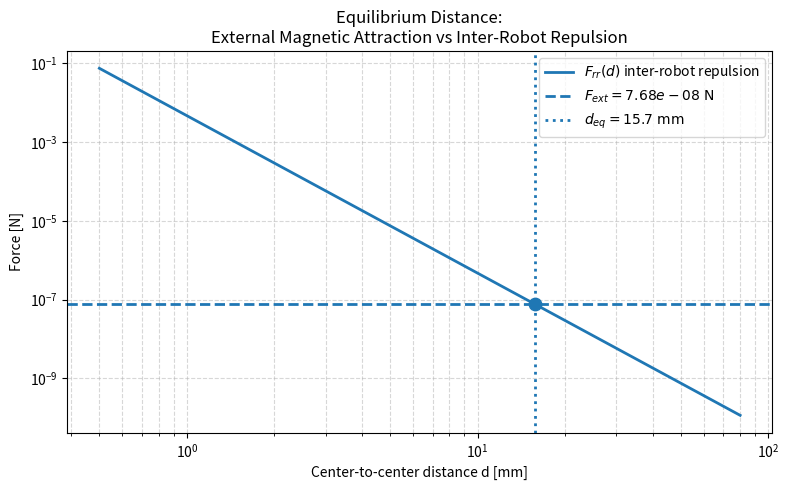

Recreate this plot in Python.
import numpy as np
import matplotlib.pyplot as plt

# ============================================================
# PARAMETERS
# ============================================================

mu0 = 4 * np.pi * 1e-7      # permeability of free space [T·m/A]

# Magnetization
M = 1000e3                   # [A/m]

# External permanent magnet
L_pm = 0.02                 # PM side length [m]
r_pm = 0.25                 # PM-to-workspace-center distance [m]

# Microrobot
L_robot = 0.0005            # robot side length [m]

# Distance range for plotting
d_min = 0.0005              # minimum center distance [m]
d_max = 0.08                # maximum center distance [m]
n_points = 2000

# ============================================================
# MAGNETIC MOMENTS
# ============================================================

# Cube magnetic moments
m_pm = M * L_pm**3
m_robot = M * L_robot**3

print("External PM moment:")
print(f"m_pm = {m_pm:.4e} A·m²")

print("\nMicrorobot moment:")
print(f"m_robot = {m_robot:.4e} A·m²")

# ============================================================
# EXTERNAL MAGNETIC FORCE
# ============================================================

# Simplified vertical-dipole force model
# External PM pushing one robot

F_ext = (
    (3 * mu0 / (4 * np.pi))
    * (m_pm * m_robot)
    / (r_pm**4)
)

print("\nExternal magnetic force on one robot:")
print(f"F_ext = {F_ext:.4e} N")
print(f"F_ext = {F_ext*1e9:.2f} nN")

# ============================================================
# INTER-ROBOT MAGNETIC REPULSION
# ============================================================

# Center-to-center distance array
d = np.linspace(d_min, d_max, n_points)

# Dipole-dipole repulsive force
F_rr = (
    (3 * mu0 / (4 * np.pi))
    * (m_robot**2)
    / (d**4)
)

# ============================================================
# EQUILIBRIUM DISTANCE
# ============================================================

# Solve:
# F_rr(d_eq) = F_ext

d_eq = (
    (3 * mu0 / (4 * np.pi))
    * (m_robot**2)
    / F_ext
)**0.25

print("\nEquilibrium distance:")
print(f"d_eq = {d_eq:.4e} m")
print(f"d_eq = {d_eq*1000:.2f} mm")

# ============================================================
# PLOT
# ============================================================

plt.figure(figsize=(8, 5))

# Inter-robot force curve
plt.loglog(
    d * 1000,
    F_rr,
    linewidth=2,
    label=r"$F_{rr}(d)$ inter-robot repulsion"
)

# Constant external force
plt.axhline(
    F_ext,
    linestyle="--",
    linewidth=2,
    label=fr"$F_{{ext}} = {F_ext:.2e}\ \mathrm{{N}}$"
)

# Equilibrium distance
plt.axvline(
    d_eq * 1000,
    linestyle=":",
    linewidth=2,
    label=fr"$d_{{eq}} = {d_eq*1000:.1f}\ \mathrm{{mm}}$"
)

# Equilibrium point
plt.scatter(
    [d_eq * 1000],
    [F_ext],
    s=80,
    zorder=5
)

# Labels
plt.xlabel("Center-to-center distance d [mm]")
plt.ylabel("Force [N]")

plt.title(
    "Equilibrium Distance:\n"
    "External Magnetic Attraction vs Inter-Robot Repulsion"
)

plt.grid(True, which="both", linestyle="--", alpha=0.5)

plt.legend()

plt.tight_layout()
plt.show()
